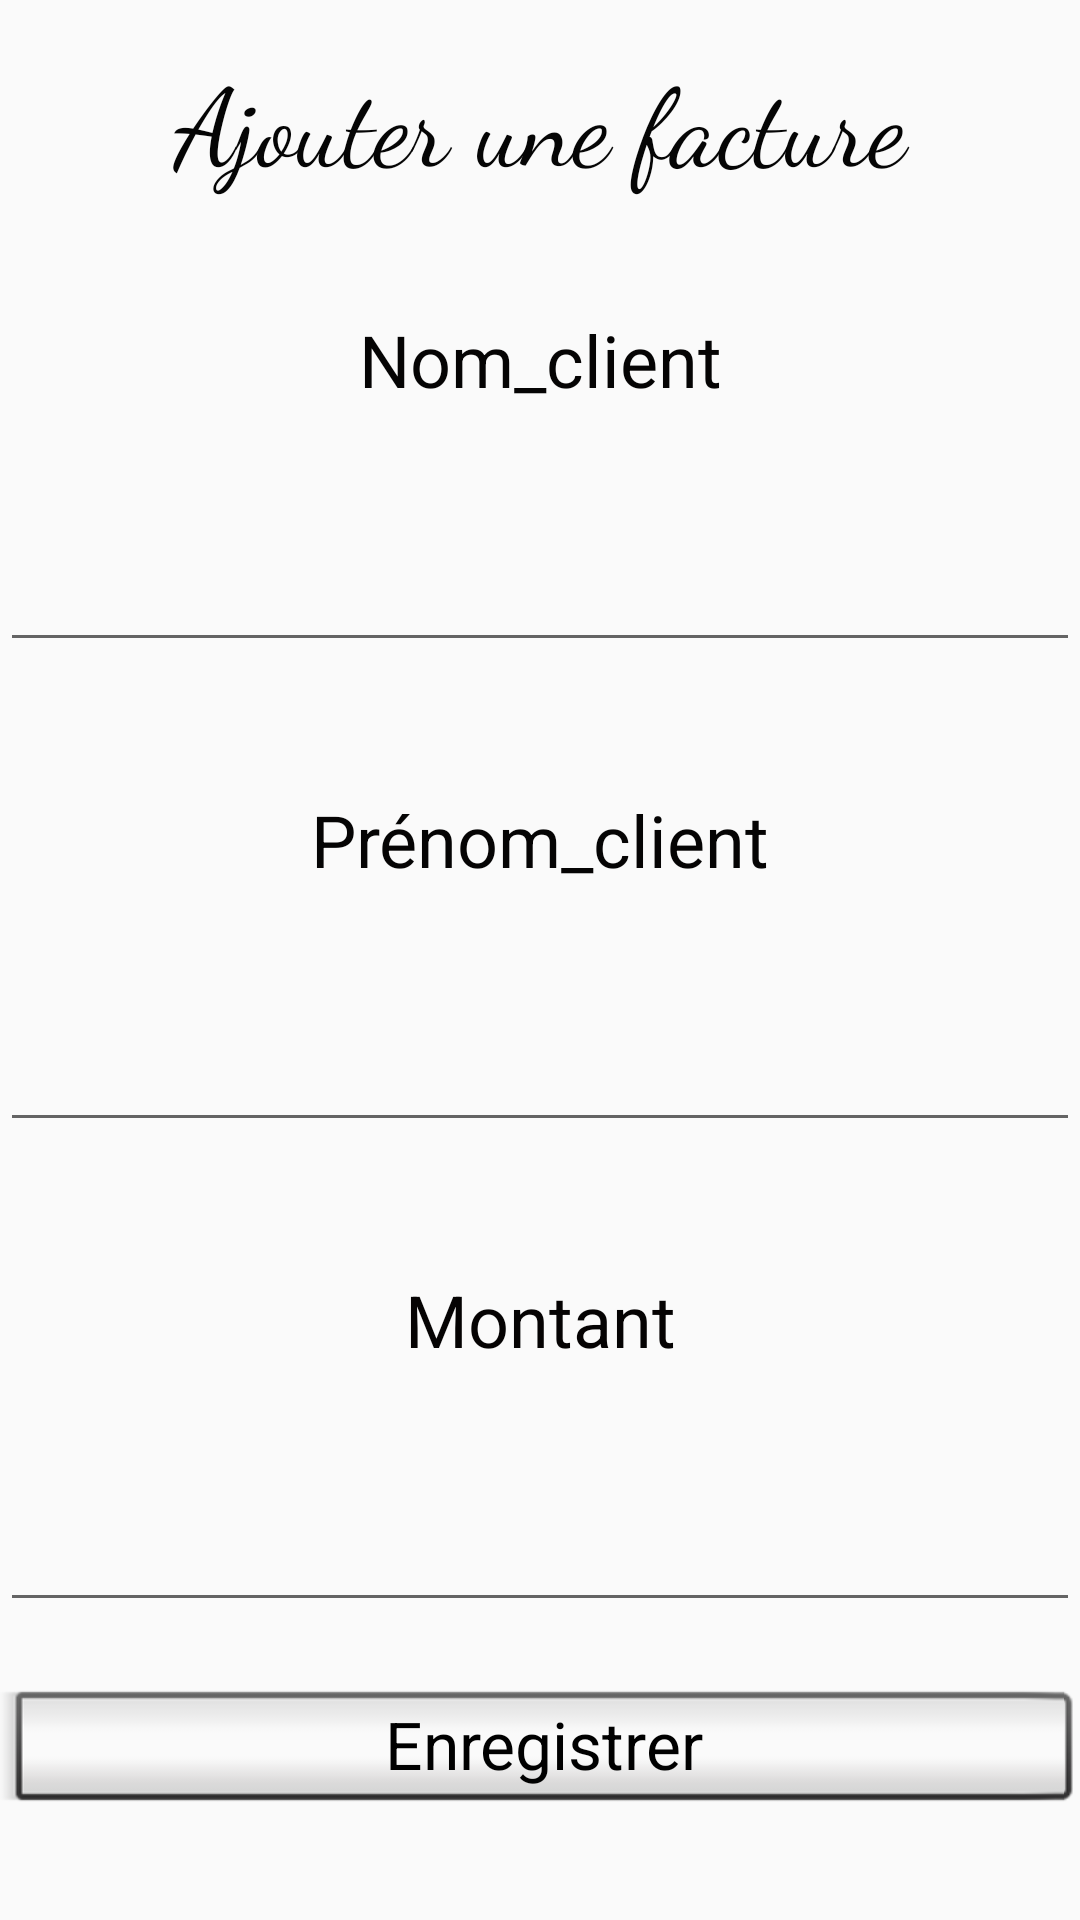

Layout XML and referenced resources for this Android screen:
<!-- AndroidManifest.xml: application theme AppTheme -->
<!-- res/layout/activity_ajout_fact.xml -->
<?xml version="1.0" encoding="utf-8"?>
<LinearLayout xmlns:android="http://schemas.android.com/apk/res/android"
    xmlns:app="http://schemas.android.com/apk/res-auto"
    android:layout_width="match_parent"
    android:layout_height="match_parent"
    android:orientation="vertical">

    <LinearLayout
        android:layout_width="match_parent"
        android:layout_height="match_parent"
        android:layout_weight="1"
        android:orientation="horizontal">

        <TextView
            android:id="@+id/txt_vw"
            android:layout_width="wrap_content"
            android:layout_height="match_parent"
            android:layout_gravity="center|center_horizontal"
            android:layout_weight="1"
            android:gravity="center|center_horizontal|center_vertical"
            android:text="Ajouter une facture"
            android:textColor="#050505"
            android:textSize="36sp"
            app:fontFamily="cursive" />
    </LinearLayout>
    <LinearLayout
        android:layout_width="match_parent"
        android:layout_height="match_parent"
        android:layout_weight="1"
        android:orientation="horizontal">
        <TextView
            android:id="@+id/textView23"
            android:layout_width="wrap_content"
            android:layout_height="wrap_content"
            android:layout_gravity="center|center_horizontal"
            android:layout_weight="1"
            android:gravity="center|center_horizontal|center_vertical"
            android:text="Nom_client"
            android:textColor="#050404"
            android:textSize="24sp" />
    </LinearLayout>

    <LinearLayout
        android:layout_width="match_parent"
        android:layout_height="match_parent"
        android:layout_weight="1"
        android:orientation="horizontal">
        <EditText
            android:id="@+id/ed_nom"
            android:layout_width="wrap_content"
            android:layout_height="wrap_content"
            android:layout_gravity="center|center_horizontal"
            android:layout_weight="1"
            android:ems="10"
            android:gravity="center|center_horizontal|center_vertical"
            android:inputType="textPersonName" />
    </LinearLayout>
    <LinearLayout
        android:layout_width="match_parent"
        android:layout_height="match_parent"
        android:layout_weight="1"
        android:orientation="horizontal">
        <TextView
            android:id="@+id/textView24"
            android:layout_width="wrap_content"
            android:layout_height="wrap_content"
            android:layout_gravity="center|center_horizontal"
            android:layout_weight="1"
            android:gravity="center|center_horizontal|center_vertical"
            android:text="Prénom_client"
            android:textColor="#050404"
            android:textSize="24sp" />
    </LinearLayout>

    <LinearLayout
        android:layout_width="match_parent"
        android:layout_height="match_parent"
        android:layout_weight="1"
        android:orientation="horizontal">
        <EditText
            android:id="@+id/ed_prénom"
            android:layout_width="wrap_content"
            android:layout_height="wrap_content"
            android:layout_gravity="center|center_horizontal"
            android:layout_weight="1"
            android:ems="10"
            android:gravity="center|center_horizontal|center_vertical"
            android:inputType="textPersonName" />
    </LinearLayout>
    <LinearLayout
        android:layout_width="match_parent"
        android:layout_height="match_parent"
        android:layout_weight="1"
        android:orientation="horizontal">
        <TextView
            android:id="@+id/textView28"
            android:layout_width="wrap_content"
            android:layout_height="wrap_content"
            android:layout_gravity="center|center_horizontal"
            android:layout_weight="1"
            android:gravity="center|center_horizontal|center_vertical"
            android:text="Montant"
            android:textColor="#050303"
            android:textSize="24sp" />
    </LinearLayout>

    <LinearLayout
        android:layout_width="match_parent"
        android:layout_height="match_parent"
        android:layout_weight="1"
        android:orientation="horizontal">
        <EditText
            android:id="@+id/ed_montant"
            android:layout_width="wrap_content"
            android:layout_height="wrap_content"
            android:layout_gravity="center|center_horizontal"
            android:layout_weight="1"
            android:ems="10"
            android:gravity="center|center_horizontal|center_vertical"
            android:inputType="textPersonName" />
    </LinearLayout>

    <LinearLayout
        android:layout_width="match_parent"
        android:layout_height="match_parent"
        android:layout_weight="1"
        android:orientation="horizontal">

        <Button
            android:id="@+id/btn_ajout"
            style="@android:style/Widget.Button.Inset"
            android:layout_width="wrap_content"
            android:layout_height="wrap_content"
            android:layout_weight="1"
            android:text="Enregistrer"
            android:textAppearance="@style/TextAppearance.AppCompat.Large" />
    </LinearLayout>

</LinearLayout>
<!-- resources referenced by this layout -->
<resources>
  <style name="AppTheme" parent="Theme.AppCompat.Light.NoActionBar">
          
          <item name="colorPrimary">@color/colorPrimary</item>
          <item name="colorPrimaryDark">@color/colorPrimaryDark</item>
          <item name="colorAccent">@color/colorAccent</item>
      </style>
  <color name="colorPrimary">#008577</color>
  <color name="colorPrimaryDark">#00574B</color>
  <color name="colorAccent">#D81B60</color>
</resources>
